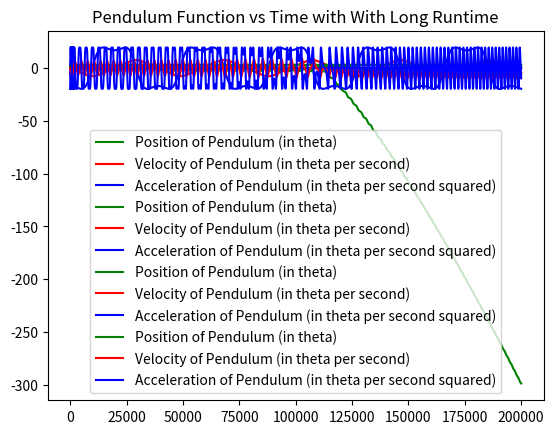

Reproduce this figure in Python. (Note: this script raises an exception after producing the figure.)
# IMPORT STATEMENTS
import numpy as np
import matplotlib.pyplot as plt
import math 
import scipy.signal as sig


# GLOBAL VARIABLES
lengths=np.array([5,9,13,17.25, 21.25])*0.0254
time = np.linspace(0,10,200001)


def update_system(acc,pos,vel,time1,time2,length):
#This function takes six arguments, six floats: the acceleration, position, velocity, and the length at the times gives
#This function uses the Euler method to find the position, velocity, and calculates the next acceleration
#This function returns the found values for the position, velocity, and acceleration.
    dt = time2-time1
    posNext = pos+vel*dt
    velNext = vel+acc*dt
    accNext = -9.8*math.sin(pos)/length
    return posNext,velNext,accNext

def print_system(time,pos,vel,acc):
#This function takes four arguments, time, position, velocity, and acceleration
#It prints the values for each of the four variables
#The function has no return value.
    print("TIME:     ", time)
    print("POSITION: ", pos)
    print("VELOCITY: ", vel)
    print("ACCELERATION ", acc, "\n")
    
def new_functions(theta,length, descriptor):
    pos = [theta]
    vel = [0]
    acc = [-9.8*math.sin(theta)/length]
    
    i = 1
    t=[0]
    while i < len(time):
    # Updates position, velocity, and acceleration using previous values and time steps
        posNext, velNext, accNext = update_system(acc[i-1],pos[i-1],vel[i-1],time[i-1],time[i],length)
        pos.append(posNext)
        vel.append(velNext)
        acc.append(accNext)
        t.append(i)
        #print_system(time[i],pos[i],vel[i],acc[i])
        i += 1
        #Graphs position, velocity, and acceleration vs time
        
    plt.plot(t,pos,color="green", label='Position of Pendulum (in theta)')
    plt.plot(t,vel,"red", label='Velocity of Pendulum (in theta per second)')
    plt.plot(t,acc, "blue", label='Acceleration of Pendulum (in theta per second squared)')
    plt.title('Pendulum Function vs Time with ' + descriptor)
    plt.legend(loc="lower center")
    plt.show()
    return pos


new_functions(2*math.pi/3,.5, "Theta of 2pi/3")
new_functions(math.pi,.5, "Theta of pi")

time = np.linspace(0,10,2001)
new_functions(math.pi/2,.5, "With Low Timestamp")

time = np.linspace(0,120,200001)
new_functions(math.pi/2,.5, "With Long Runtime" )

time = np.linspace(0,10,200000000001)
new_functions(math.pi/2,.5, "With High Timestamp")